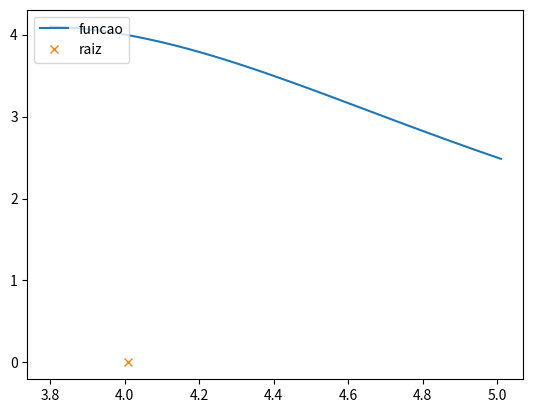

This chart was generated by the following Python code:
import numpy as np
from matplotlib import pyplot as plt

def phixr(xr):
    return (float)( 10 / ( xr**2 -7.5*xr+16.5 ) )

def PontoFixo(x0,maxIt,tol):
    xr = x0
    nit = 0

    erro = abs((float)((phixr(xr) - xr) / phixr(xr)))
    print("Num_It      xr                   phixr                    erro")
    print( str(nit) +"            "+str(xr)+ "        "+str(phixr(xr))+"     "+str(erro))
    while (erro >= tol and nit < maxIt):
        xr = phixr(xr)
        erro = abs((float)((phixr(xr) - xr) / phixr(xr)))
        nit = nit + 1

        print(str(nit) + "         " + str(xr)+ "     "+str(phixr(xr)) + "     " + str(erro))
    print("\nA raiz é "+str(phixr(xr))+" com erro igual a "+str(erro)+", ocorrendo "+str(nit)+" iterações.")
    return phixr(xr)

def plotagem(x0, raiz):
    y = []
    if raiz < x0:
        x = np.linspace(raiz-1, x0, 100)
    else:
        x = np.linspace(x0, raiz + 1, 100)

    for i in range(0, len(x)):
        y.append(phixr(x[i]))

    plt.plot(x, y, "-", label="funcao")
    plt.plot(raiz, 0, "x", label="raiz")
    plt.legend(loc="upper left")
    plt.show()
#valor de x aproximado
x0 = 3.8

#numero maximo de iteracoes
maxIt = 10

#tolerancia
tol = 0.001

#aplicacao
raiz = PontoFixo(x0,maxIt,tol)

#plotagem do grafico
plotagem(x0, raiz)